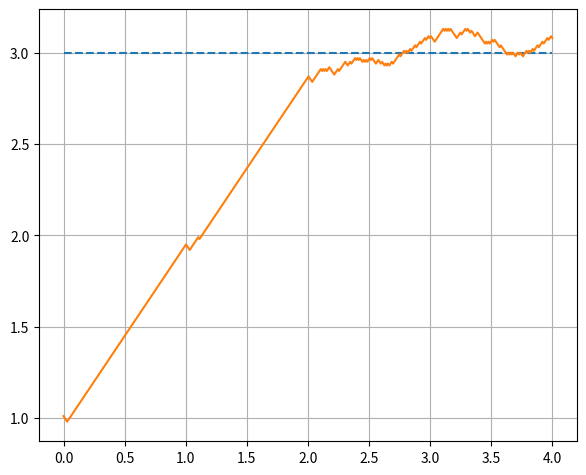

Here is the Python script that generated this plot:
import numpy
from matplotlib import pyplot
from matplotlib.animation import FuncAnimation

if __name__ == '__main__':
    LEARN_RATE = 0.01       # 学习率
    EPOCH = 4               # 训练轮数
    rng = numpy.random.default_rng(seed=0)
    random_numbers = rng.random(size=100) - 0.5
    x_input_array = numpy.linspace(0, 4, 100)
    y_true_array = 3 * x_input_array + 4 + random_numbers
    param = 1.0             # 模型参数
    history = []

    for e in range(EPOCH):
        for index, x_input in enumerate(x_input_array):
            y_pred = param * x_input + 4
            if y_pred < y_true_array[index]:
                param += LEARN_RATE
            else:
                param -= LEARN_RATE
            history.append(param)

    pyplot.plot([0, EPOCH], [3, 3], linestyle='--')
    pyplot.plot(numpy.linspace(0, EPOCH, len(history)), history)
    pyplot.grid(True)
    pyplot.subplots_adjust(left=0.08, right=0.92, top=0.96, bottom=0.06)
    pyplot.show()
